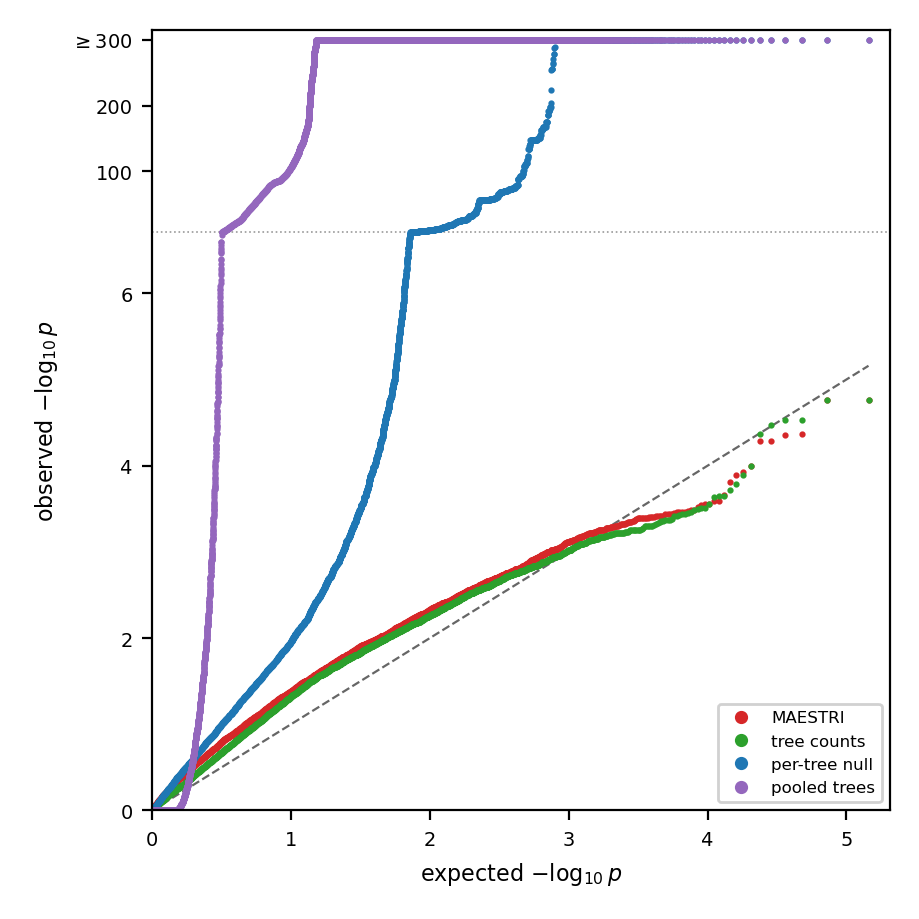

Data behind this chart, as committed beside it:
variant, n, expected, observed
maestri, 144353, 5.159, 4.766
maestri, 144353, 4.858, 4.757
maestri, 144353, 4.682, 4.368
maestri, 144353, 4.557, 4.355
maestri, 144353, 4.46, 4.282
maestri, 144353, 4.381, 4.282
maestri, 144353, 4.314, 3.994
maestri, 144353, 4.256, 3.928
maestri, 144353, 4.205, 3.895
maestri, 144353, 4.159, 3.811
maestri, 144353, 4.118, 3.657
maestri, 144353, 4.08, 3.586
maestri, 144353, 4.045, 3.586
maestri, 144353, 4.013, 3.552
maestri, 144353, 3.983, 3.552
maestri, 144353, 3.955, 3.543
maestri, 144353, 3.929, 3.515
maestri, 144353, 3.904, 3.49
maestri, 144353, 3.881, 3.487
maestri, 144353, 3.858, 3.478
maestri, 144353, 3.837, 3.465
maestri, 144353, 3.817, 3.465
maestri, 144353, 3.798, 3.465
maestri, 144353, 3.779, 3.462
maestri, 144353, 3.761, 3.449
maestri, 144353, 3.744, 3.44
maestri, 144353, 3.728, 3.438
maestri, 144353, 3.712, 3.438
maestri, 144353, 3.697, 3.434
maestri, 144353, 3.682, 3.422
maestri, 144353, 3.668, 3.418
maestri, 144353, 3.654, 3.414
maestri, 144353, 3.641, 3.414
maestri, 144353, 3.628, 3.412
maestri, 144353, 3.615, 3.411
maestri, 144353, 3.603, 3.41
maestri, 144353, 3.591, 3.406
maestri, 144353, 3.58, 3.405
maestri, 144353, 3.568, 3.399
maestri, 144353, 3.557, 3.399
maestri, 144353, 3.547, 3.395
maestri, 144353, 3.536, 3.395
maestri, 144353, 3.526, 3.394
maestri, 144353, 3.516, 3.393
maestri, 144353, 3.506, 3.392
maestri, 144353, 3.497, 3.392
maestri, 144353, 3.487, 3.382
maestri, 144353, 3.478, 3.37
maestri, 144353, 3.469, 3.357
maestri, 144353, 3.46, 3.355
maestri, 144353, 3.452, 3.351
maestri, 144353, 3.443, 3.347
maestri, 144353, 3.435, 3.345
maestri, 144353, 3.427, 3.341
maestri, 144353, 3.419, 3.337
maestri, 144353, 3.411, 3.329
maestri, 144353, 3.404, 3.327
maestri, 144353, 3.396, 3.321
maestri, 144353, 3.389, 3.321
maestri, 144353, 3.381, 3.319
... 87,115 more rows
